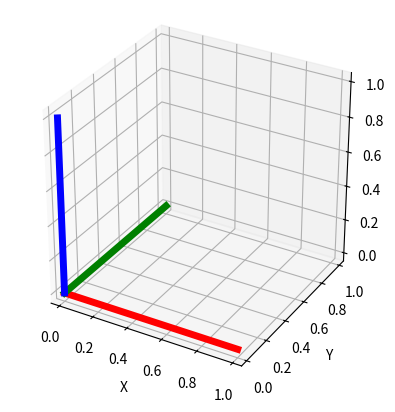

Recreate this plot in Python.
import numpy as np
import matplotlib.pyplot as plt
from mpl_toolkits.mplot3d import proj3d


plt.figure()
ax = plt.subplot(111, projection="3d", aspect="equal")
plt.setp(ax, xlim=(-0.05, 1.05), ylim=(-0.05, 1.05), zlim=(-0.05, 1.05),
        xlabel="X", ylabel="Y", zlabel="Z")

basis = np.eye(3)
for d, c in enumerate(["r", "g", "b"]):
    ax.plot([0.0, basis[0, d]],
            [0.0, basis[1, d]],
            [0.0, basis[2, d]], color=c, lw=5)

plt.show()